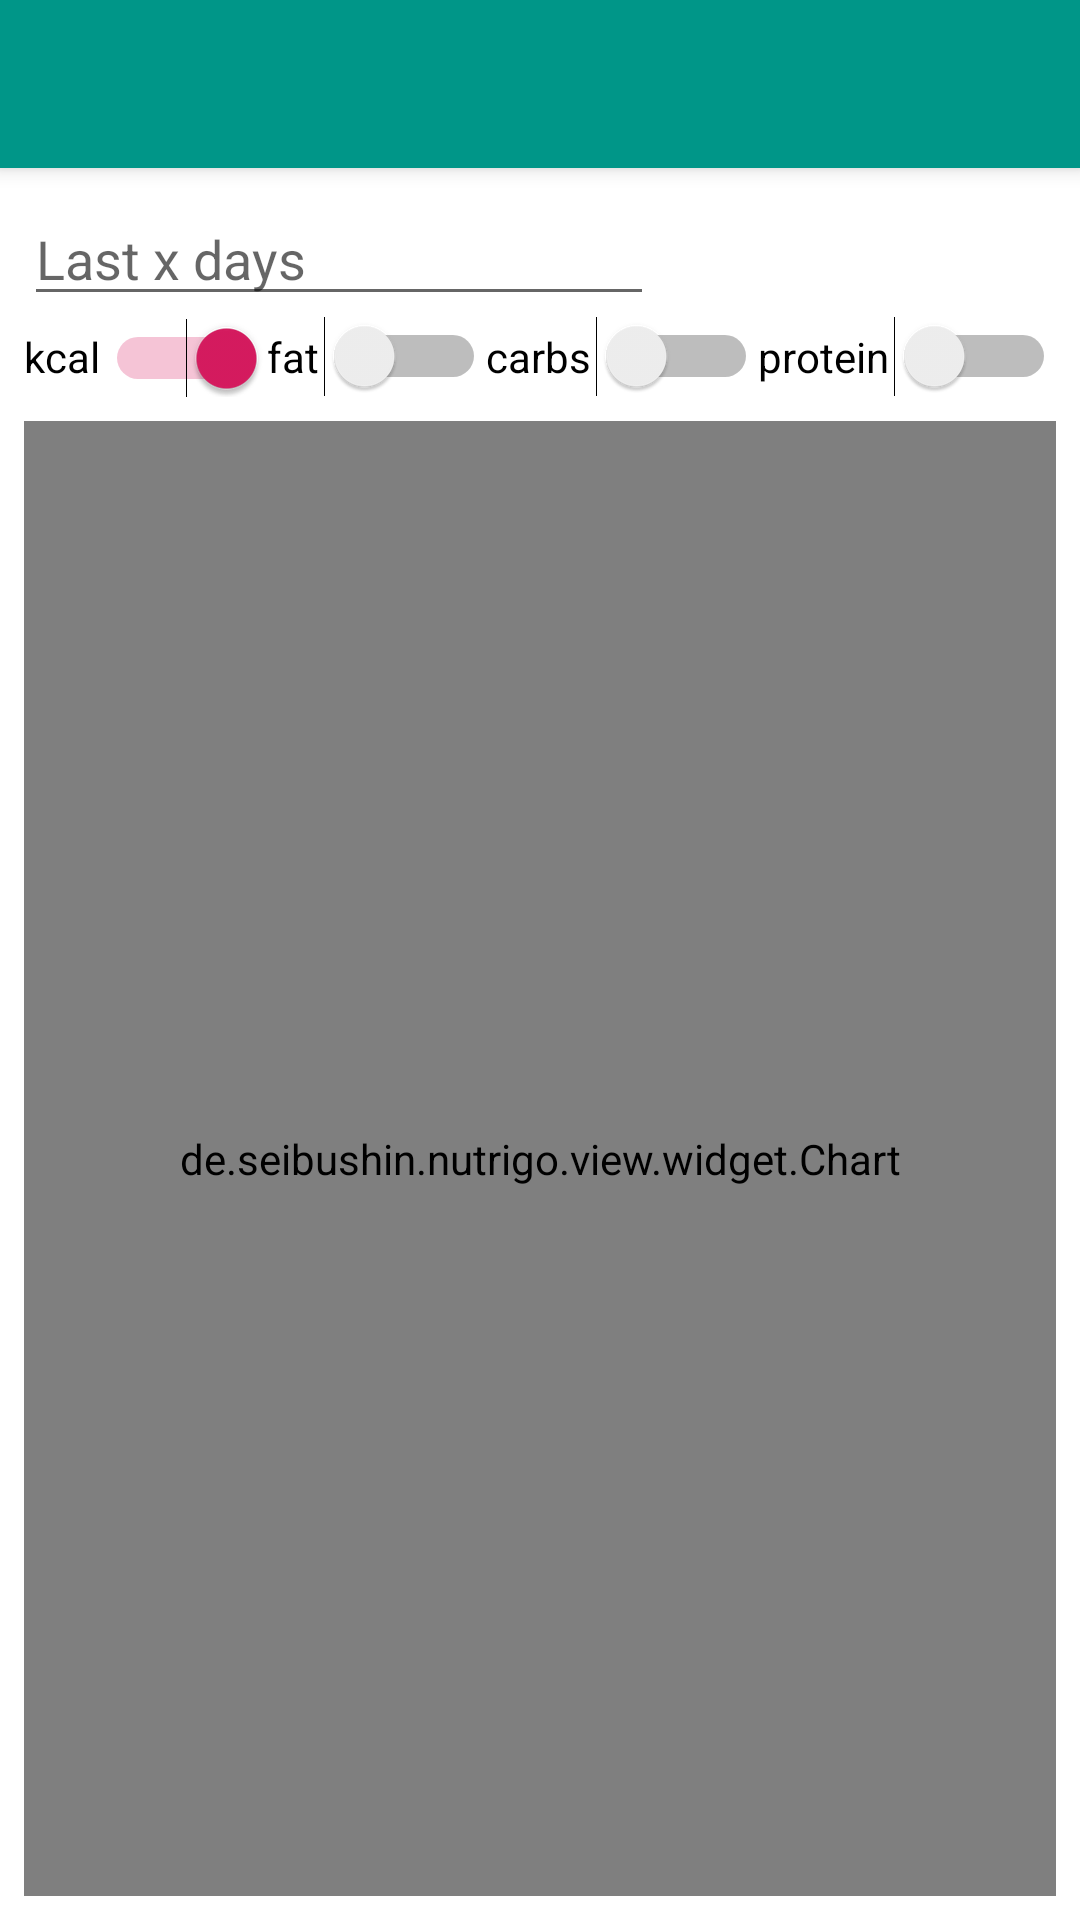

Write the Android layout XML for this screen, with the resource values it uses.
<!-- AndroidManifest.xml: application theme AppTheme -->
<!-- res/layout/activity_chart.xml -->
<?xml version="1.0" encoding="utf-8"?>
<androidx.coordinatorlayout.widget.CoordinatorLayout xmlns:android="http://schemas.android.com/apk/res/android"
    xmlns:app="http://schemas.android.com/apk/res-auto"
    xmlns:tools="http://schemas.android.com/tools"
    android:layout_width="match_parent"
    android:layout_height="match_parent">

    <com.google.android.material.appbar.AppBarLayout
        android:id="@+id/appbar"
        android:layout_width="match_parent"
        android:layout_height="wrap_content">

        <androidx.appcompat.widget.Toolbar
            android:id="@+id/toolbar"
            android:layout_width="match_parent"
            android:layout_height="wrap_content"
            android:background="?attr/colorPrimary"
            android:minHeight="?attr/actionBarSize"
            android:popupTheme="@style/ThemeOverlay.AppCompat.Light"
            android:theme="@style/ThemeOverlay.AppCompat.Dark.ActionBar" />

    </com.google.android.material.appbar.AppBarLayout>

    <androidx.constraintlayout.widget.ConstraintLayout
        android:layout_width="match_parent"
        android:layout_height="match_parent"
        app:layout_behavior="@string/appbar_scrolling_view_behavior" >

        <EditText
            android:id="@+id/lastx"
            android:layout_width="wrap_content"
            android:layout_height="wrap_content"
            android:layout_marginStart="8dp"
            android:layout_marginTop="8dp"
            android:ems="10"
            android:hint="@string/last_x_days"
            android:inputType="number"
            android:singleLine="true"
            app:layout_constraintStart_toStartOf="parent"
            app:layout_constraintTop_toTopOf="parent"
            tools:text="14"
            android:autofillHints="" />

        <LinearLayout
            android:id="@+id/linearLayout4"
            android:layout_width="0dp"
            android:layout_height="wrap_content"
            android:layout_marginStart="8dp"
            android:layout_marginEnd="8dp"
            android:orientation="horizontal"
            android:textAlignment="gravity"
            android:weightSum="4"
            app:layout_constraintEnd_toEndOf="parent"
            app:layout_constraintStart_toStartOf="parent"
            app:layout_constraintTop_toBottomOf="@+id/lastx">

            <Switch
                android:id="@+id/kcal_sw"
                android:layout_width="wrap_content"
                android:layout_height="wrap_content"
                android:layout_weight="1"
                android:checked="true"
                android:includeFontPadding="false"
                android:splitTrack="false"
                android:text="@string/kcal"
                android:thumbTextPadding="0dp" />

            <Switch
                android:id="@+id/fat_sw"
                android:layout_width="wrap_content"
                android:layout_height="wrap_content"
                android:layout_weight="1"
                android:text="@string/fat" />

            <Switch
                android:id="@+id/carbs_sw"
                android:layout_width="wrap_content"
                android:layout_height="wrap_content"
                android:layout_weight="1"
                android:text="@string/carbs" />

            <Switch
                android:id="@+id/protein_sw"
                android:layout_width="wrap_content"
                android:layout_height="wrap_content"
                android:layout_weight="1"
                android:text="@string/protein" />
        </LinearLayout>

        <de.example.nutrigo.view.widget.Chart
            android:id="@+id/chart"
            android:layout_width="0dp"
            android:layout_height="0dp"
            android:layout_marginStart="8dp"
            android:layout_marginTop="8dp"
            android:layout_marginEnd="8dp"
            android:layout_marginBottom="8dp"
            app:layout_constraintBottom_toBottomOf="parent"
            app:layout_constraintEnd_toEndOf="parent"
            app:layout_constraintHorizontal_bias="1.0"
            app:layout_constraintStart_toStartOf="parent"
            app:layout_constraintTop_toBottomOf="@+id/linearLayout4">

        </de.example.nutrigo.view.widget.Chart>
    </androidx.constraintlayout.widget.ConstraintLayout>

</androidx.coordinatorlayout.widget.CoordinatorLayout>
<!-- resources referenced by this layout -->
<resources>
  <string name="carbs">carbs</string>
  <string name="fat">fat</string>
  <string name="kcal">kcal</string>
  <string name="last_x_days">Last x days</string>
  <string name="protein">protein</string>
  <style name="AppTheme" parent="Theme.AppCompat.Light.DarkActionBar">
          <item name="android:colorBackground">@color/colorBackground</item>
          
          <item name="colorPrimary">@color/colorPrimary</item>
          <item name="colorPrimaryDark">@color/colorPrimaryDark</item>
          <item name="colorAccent">@color/colorAccent</item>
      </style>
  <color name="colorBackground">#FFFFFF</color>
  <color name="colorPrimary">#009688</color>
  <color name="colorPrimaryDark">#00574B</color>
  <color name="colorAccent">#D81B60</color>
</resources>
